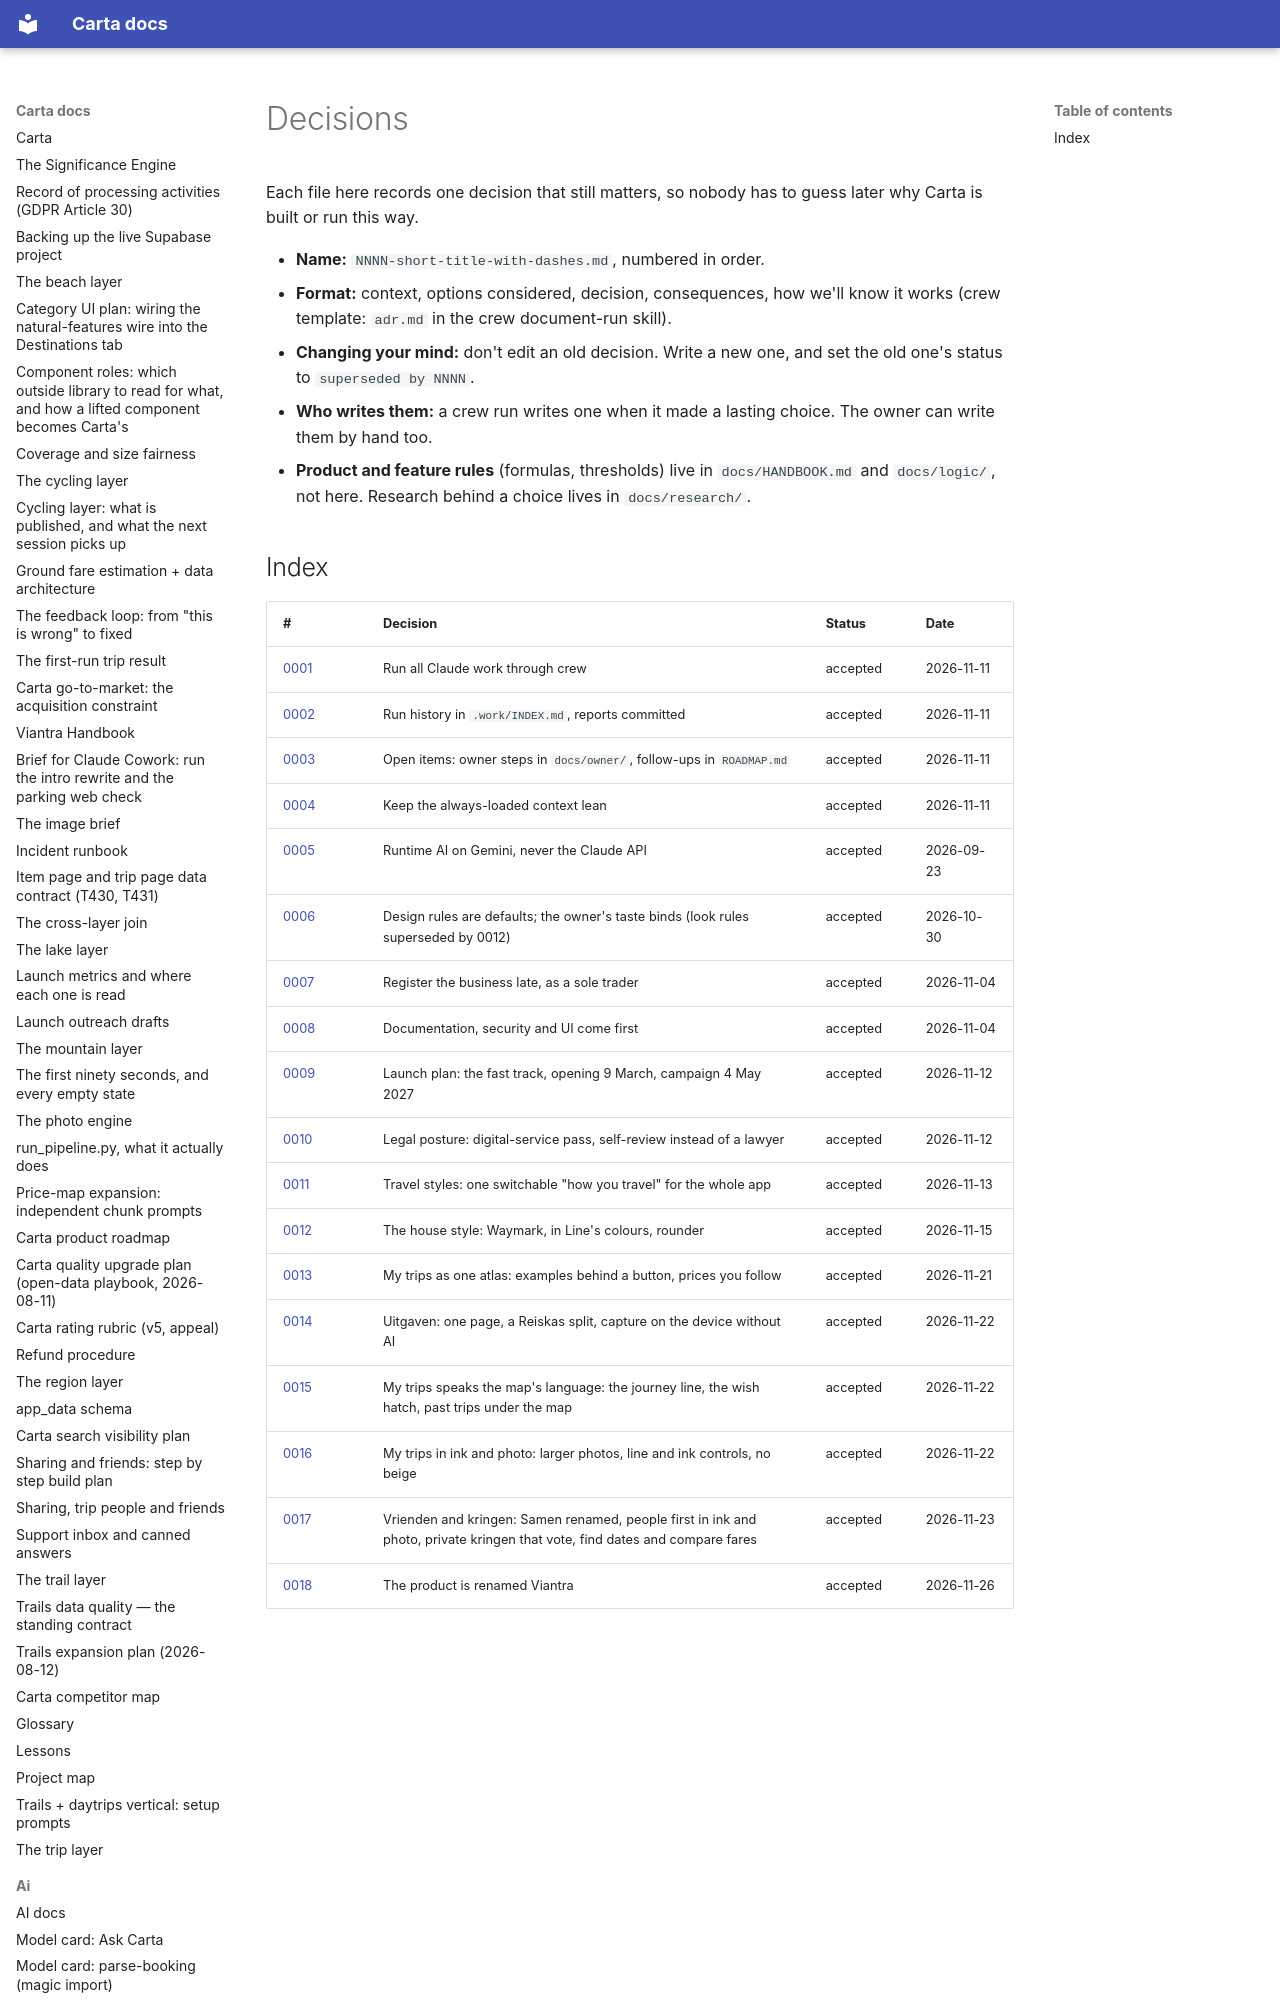

repository: basvn123/carta-travel-app · page: decisions/index.html · generator: mkdocs

# Decisions

Each file here records one decision that still matters, so nobody has to guess later why Carta is built or run this way.

- **Name:** `NNNN-short-title-with-dashes.md`, numbered in order.
- **Format:** context, options considered, decision, consequences, how we'll know it works (crew template: `adr.md` in the crew document-run skill).
- **Changing your mind:** don't edit an old decision. Write a new one, and set the old one's status to `superseded by NNNN`.
- **Who writes them:** a crew run writes one when it made a lasting choice. The owner can write them by hand too.
- **Product and feature rules** (formulas, thresholds) live in `docs/HANDBOOK.md` and `docs/logic/`, not here. Research behind a choice lives in `docs/research/
